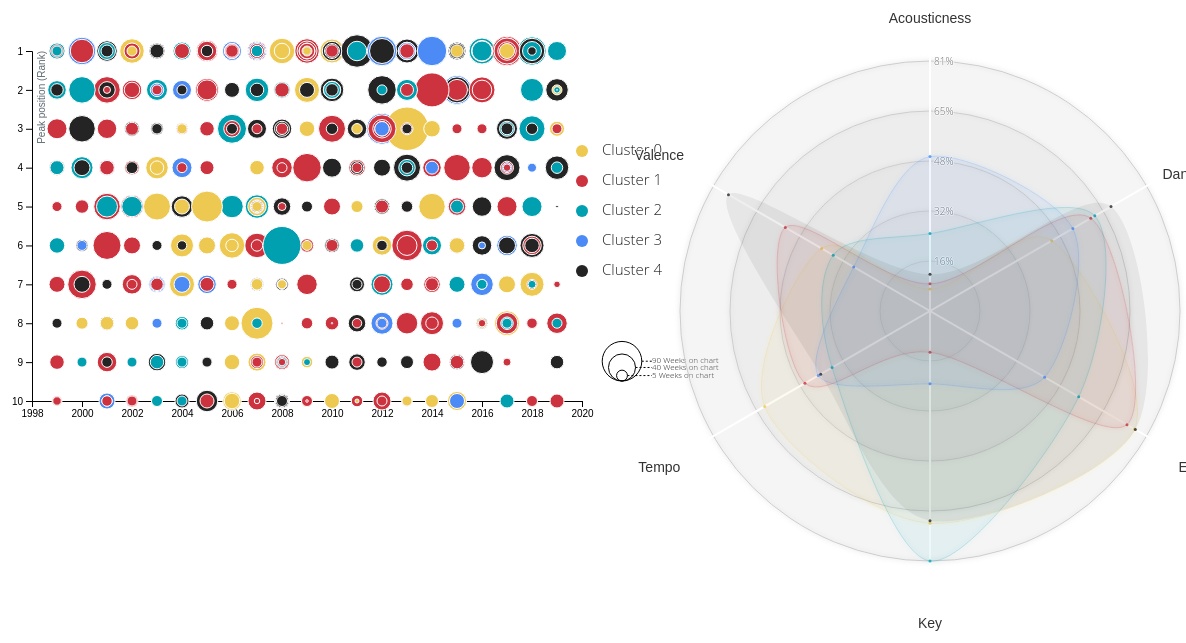
D3 v3 page, settled after 480 driven frames (8 s of simulated time); the page loaded 1 data file(s).


            function RadarChart(id, data, options) {
	var cfg = {
	 w: 600,				//Width of the circle
	 h: 600,				//Height of the circle
	 margin: {top: 20, right: 20, bottom: 20, left: 20}, //The margins of the SVG
	 levels: 3,				//How many levels or inner circles should there be drawn
	 maxValue: 0, 			//What is the value that the biggest circle will represent
	 labelFactor: 1.25, 	//How much farther than the radius of the outer circle should the labels be placed
	 wrapWidth: 60, 		//The number of pixels after which a label needs to be given a new line
	 opacityArea: 0.07, 	//The opacity of the area of the blob
	 dotRadius: 1.5, 			//The size of the colored circles of each blob
	 opacityCircles: 0.1, 	//The opacity of the circles of each blob
	 strokeWidth: 0.2, 		//The width of the stroke around each blob
	 roundStrokes: false,	//If true the area and stroke will follow a round path (cardinal-closed)
	 color: d3.scale.category10()	//Color function
	};
	
	//Put all of the options into a variable called cfg
	if('undefined' !== typeof options){
	  for(var i in options){
		if('undefined' !== typeof options[i]){ cfg[i] = options[i] }
	  }//for i
	}//if
	
	//If the supplied maxValue is smaller than the actual one, replace by the max in the data
	var maxValue = Math.max(cfg.maxValue, d3.max(data, function(i){return d3.max(i.map(function(o){return o.value;}))}));
		
	var allAxis = (data[0].map(function(i, j){return i.axis})),	//Names of each axis
		total = allAxis.length,					//The number of different axes
		radius = Math.min(cfg.w/2, cfg.h/2), 	//Radius of the outermost circle
		Format = d3.format('%'),			 	//Percentage formatting
		angleSlice = Math.PI * 2 / total;		//The width in radians of each "slice"
	
	//Scale for the radius
	var rScale = d3.scale.linear()
		.range([0, radius])
		.domain([0, maxValue]);
		
	/////////////////////////////////////////////////////////
	//////////// Create the container SVG and g /////////////
	/////////////////////////////////////////////////////////

	//Remove whatever chart with the same id/class was present before
	d3.select(id).select("svg").remove();
	
	//Initiate the radar chart SVG
	var svg = d3.select(id).append("svg")
			.attr("width",  cfg.w + cfg.margin.left + cfg.margin.right)
			.attr("height", cfg.h + cfg.margin.top + cfg.margin.bottom)
			.attr("class", "radar"+id);
	//Append a g element		
	var g = svg.append("g")
			.attr("transform", "translate(" + (cfg.w/2 + cfg.margin.left) + "," + (cfg.h/2 + cfg.margin.top) + ")");
	
	/////////////////////////////////////////////////////////
	////////// Glow filter for some extra pizzazz ///////////
	/////////////////////////////////////////////////////////
	
	//Filter for the outside glow
	var filter = g.append('defs').append('filter').attr('id','glow'),
		feGaussianBlur = filter.append('feGaussianBlur').attr('stdDeviation','2.5').attr('result','coloredBlur'),
		feMerge = filter.append('feMerge'),
		feMergeNode_1 = feMerge.append('feMergeNode').attr('in','coloredBlur'),
		feMergeNode_2 = feMerge.append('feMergeNode').attr('in','SourceGraphic');

	/////////////////////////////////////////////////////////
	/////////////// Draw the Circular grid //////////////////
	/////////////////////////////////////////////////////////
	
	//Wrapper for the grid & axes
	var axisGrid = g.append("g").attr("class", "axisWrapper");
	
	//Draw the background circles
	axisGrid.selectAll(".levels")
	   .data(d3.range(1,(cfg.levels+1)).reverse())
	   .enter()
		.append("circle")
		.attr("class", "gridCircle")
		.attr("r", function(d, i){return radius/cfg.levels*d;})
		.style("fill", "#CDCDCD")
		.style("stroke", "#CDCDCD")
		.style("fill-opacity", cfg.opacityCircles)
		.style("filter" , "url(#glow)");

	//Text indicating at what % each level is
	axisGrid.selectAll(".axisLabel")
	   .data(d3.range(1,(cfg.levels+1)).reverse())
	   .enter().append("text")
	   .attr("class", "axisLabel")
	   .attr("x", 4)
	   .attr("y", function(d){return -d*radius/cfg.levels;})
	   .attr("dy", "0.4em")
	   .style("font-size", "10px")
	   .attr("fill", "#737373")
	   .text(function(d,i) { return Format(maxValue * d/cfg.levels); });

	/////////////////////////////////////////////////////////
	//////////////////// Draw the axes //////////////////////
	/////////////////////////////////////////////////////////
	
	//Create the straight lines radiating outward from the center
	var axis = axisGrid.selectAll(".axis")
		.data(allAxis)
		.enter()
		.append("g")
		.attr("class", "axis");
	//Append the lines
	axis.append("line")
		.attr("x1", 0)
		.attr("y1", 0)
		.attr("x2", function(d, i){ return rScale(maxValue*1.1) * Math.cos(angleSlice*i - Math.PI/2); })
		.attr("y2", function(d, i){ return rScale(maxValue*1.1) * Math.sin(angleSlice*i - Math.PI/2); })
		.attr("class", "line")
		.style("stroke", "white")
		.style("stroke-width", "2px");

	//Append the labels at each axis
	axis.append("text")
		.attr("class", "legend")
		.style("font-size", "14px")
		.attr("text-anchor", "middle")
		.attr("dy", "0.35em")
		.attr("x", function(d, i){ return rScale(maxValue * cfg.labelFactor) * Math.cos(angleSlice*i - Math.PI/2); })
		.attr("y", function(d, i){ return rScale(maxValue * cfg.labelFactor) * Math.sin(angleSlice*i - Math.PI/2); })
		.text(function(d){return d})
		.call(wrap, cfg.wrapWidth);

	/////////////////////////////////////////////////////////
	///////////// Draw the radar chart blobs ////////////////
	/////////////////////////////////////////////////////////
	
	//The radial line function
	var radarLine = d3.svg.line.radial()
		.interpolate("linear-closed")
		.radius(function(d) { return rScale(d.value); })
		.angle(function(d,i) {	return i*angleSlice; });
		
	if(cfg.roundStrokes) {
		radarLine.interpolate("cardinal-closed");
	}
				
	//Create a wrapper for the blobs	
	var blobWrapper = g.selectAll(".radarWrapper")
		.data(data)
		.enter().append("g")
		.attr("class", "radarWrapper");
	
	//Append the backgrounds	
	blobWrapper
		.append("path")
		.attr("class", "radarArea")
		.attr("d", function(d,i) { return radarLine(d); })
		.style("fill", function(d,i) { return cfg.color(i); })
		.style("fill-opacity", cfg.opacityArea)
		.on('mouseover', function (d,i){
			//Dim all blobs
			d3.selectAll(".radarArea")
				.transition().duration(50)
				.style("fill-opacity", 0.07); 
			//Bring back the hovered over blob
			d3.select(this)
				.transition().duration(50)
				.style("fill-opacity", 0.5);
			
			d3.select(blobStrokes[0][i])
				.style("stroke-width", 3);
			
			d3.select(blobCircles[i][0])
				.attr("r", 4);
			d3.select(blobCircles[i][1])
				.attr("r", 4);
			d3.select(blobCircles[i][2])
				.attr("r", 4);
			d3.select(blobCircles[i][3])
				.attr("r", 4);
			d3.select(blobCircles[i][4])
				.attr("r", 4);
			d3.select(blobCircles[i][5])
				.attr("r", 4);
		})
		.on('mouseout', function(){
			//Bring back all blobs
			d3.selectAll(".radarArea")
				.transition().duration(50)
				.style("fill-opacity", cfg.opacityArea);

			// dot size go to original
			d3.selectAll(".radarCircle")
				.attr("r", cfg.dotRadius);
			d3.selectAll(".radarStroke")
				.style("stroke-width", cfg.strokeWidth + "px");
		});
		
	// Create the outlines	
	var blobStrokes = blobWrapper.append("path")
		.attr("class", "radarStroke")
		.attr("d", function(d,i) { return radarLine(d); })
		.style("stroke-width", cfg.strokeWidth + "px")
		.style("stroke", function(d,i) { return cfg.color(i); })
		.style("fill", "none")
		.style("filter" , "url(#glow)");		
	
	//Append the circles
	var blobCircles = blobWrapper.selectAll(".radarCircle")
		.data(function(d,i) { return d; })
		.enter().append("circle")
		.attr("class", "radarCircle")
		.attr("r", cfg.dotRadius)
		.attr("cx", function(d,i){ return rScale(d.value) * Math.cos(angleSlice*i - Math.PI/2); })
		.attr("cy", function(d,i){ return rScale(d.value) * Math.sin(angleSlice*i - Math.PI/2); })
		.style("fill", function(d,i,j) { return cfg.color(j); })
		.style("fill-opacity", 0.8);

	/////////////////////////////////////////////////////////
	//////// Append invisible circles for tooltip ///////////
	/////////////////////////////////////////////////////////
	
	//Wrapper for the invisible circles on top
	var blobCircleWrapper = g.selectAll(".radarCircleWrapper")
		.data(data)
		.enter().append("g")
		.attr("class", "radarCircleWrapper");
		
	//Append a set of invisible circles on top for the mouseover pop-up
	blobCircleWrapper.selectAll(".radarInvisibleCircle")
		.data(function(d,i) { return d; })
		.enter().append("circle")
		.attr("class", "radarInvisibleCircle")
		.attr("r", cfg.dotRadius*3)
		.attr("cx", function(d,i){ return rScale(d.value) * Math.cos(angleSlice*i - Math.PI/2); })
		.attr("cy", function(d,i){ return rScale(d.value) * Math.sin(angleSlice*i - Math.PI/2); })
		.style("fill", "none")
		.style("pointer-events", "all")
		.on("mouseover", function(d,i) {
			newX =  parseFloat(d3.select(this).attr('cx')) - 10;
			newY =  parseFloat(d3.select(this).attr('cy')) - 10;
					
			tooltip
				.attr('x', newX)
				.attr('y', newY)
				.text(Format(d.value))
				.transition().duration(100)
				.style('opacity', 1);
		})
		.on("mouseout", function(){
			tooltip.transition().duration(100)
				.style("opacity", 0);
		});
		
	//Set up the small tooltip for when you hover over a circle
	var tooltip = g.append("text")
		.attr("class", "tooltip")
		.style("opacity", 0);
	
	/////////////////////////////////////////////////////////
	/////////////////// Helper Function /////////////////////
	/////////////////////////////////////////////////////////

	//Taken from http://bl.ocks.org/mbostock/7555321
	//Wraps SVG text	
	function wrap(text, width) {
	  text.each(function() {
		var text = d3.select(this),
			words = text.text().split(/\s+/).reverse(),
			word,
			line = [],
			lineNumber = 0,
			lineHeight = 1.4, // ems
			y = text.attr("y"),
			x = text.attr("x"),
			dy = parseFloat(text.attr("dy")),
			tspan = text.text(null).append("tspan").attr("x", x).attr("y", y).attr("dy", dy + "em");
			
		while (word = words.pop()) {
		  line.push(word);
		  tspan.text(line.join(" "));
		  if (tspan.node().getComputedTextLength() > width) {
			line.pop();
			tspan.text(line.join(" "));
			line = [word];
			tspan = text.append("tspan").attr("x", x).attr("y", y).attr("dy", ++lineNumber * lineHeight + dy + "em").text(word);
		  }
		}
	  });
	}//wrap	
	
}//RadarChart
        

		var color_cluster0 = "#EDC951"
		var color_cluster1 = "#CC333F"
		var color_cluster2 = "#00A0B0"
		var color_cluster3 = "#4C8BF5"
		var color_cluster4 = "8597D0"
		var cluster_colors = [color_cluster0,color_cluster1,color_cluster2,color_cluster3,color_cluster4];

      
      /* Radar chart design created by Nadieh Bremer - VisualCinnamon.com */
      
			////////////////////////////////////////////////////////////// 
			//////////////////////// Set-Up ////////////////////////////// 
			////////////////////////////////////////////////////////////// 

			var margin = {top: 100, right: 100, bottom: 100, left: 100},
				width = Math.min(700, window.innerWidth - 10) - margin.left - margin.right,
				height = Math.min(width, window.innerHeight - margin.top - margin.bottom - 20);
					
			////////////////////////////////////////////////////////////// 
			////////////////////////// Data ////////////////////////////// 
			////////////////////////////////////////////////////////////// 

			var data = [
					  [//Cluster 0
						{axis:"Acousticness",value:0.071055294},
						{axis:"Danceability",value:0.453618826},
						{axis:"Energy",value:0.761991185},
						{axis:"Key",value:0.684936436},
						{axis:"Tempo",value:0.615763737},
						{axis:"Valence",value:0.40379325}			
					  ],[//Cluster 1
						{axis:"Acousticness",value:0.087702953},
						{axis:"Danceability",value:0.598848328},
						{axis:"Energy",value:0.733740494},
						{axis:"Key",value:0.132974482},
						{axis:"Tempo",value:0.465931121},
						{axis:"Valence",value:0.539022965}
					  ],[//Cluster 2
						{axis:"Acousticness",value:0.249717763},
						{axis:"Danceability",value:0.61390192},
						{axis:"Energy",value:0.553778786},
						{axis:"Key",value:0.806488118},
						{axis:"Tempo",value:0.364874871},
						{axis:"Valence",value:0.360494282}
					  ],[//Cluster 3
						{axis:"Acousticness",value:0.498260745},
						{axis:"Danceability",value:0.532139439},
						{axis:"Energy",value:0.42701903},
						{axis:"Key",value:0.235011564},
						{axis:"Tempo",value:0.41620033},
						{axis:"Valence",value:0.284172134}
					  ],[//Cluster 4
						{axis:"Acousticness",value:0.118170506},
						{axis:"Danceability",value:0.674216718},
						{axis:"Energy",value:0.764907637},
						{axis:"Key",value:0.676291214},
						{axis:"Tempo",value:0.407292043},
						{axis:"Valence",value:0.750732841}
					  ]
			    	];
			////////////////////////////////////////////////////////////// 
			//////////////////// Draw the Chart ////////////////////////// 
			////////////////////////////////////////////////////////////// 

			var color = d3.scale.ordinal()
				.range(cluster_colors);
				
			var radarChartOptions = {
			  w: width,
			  h: height,
			  margin: margin,
			  maxValue: 0.5,
			  levels: 5,
			  roundStrokes: true,
			  color: color
			};
			//Call function to draw the Radar chart
			RadarChart(".radarChart", data, radarChartOptions);
		
	
			/////////////////////////////////////////////////////
			/////////////////////////////////////////////////////
			///////////////////Bubble Chart/////////////////////
			/////////////////////////////////////////////////////
			/////////////////////////////////////////////////////
			// set the dimensions and margins of the graph
			var margin = {top: 90, right: 60, bottom: 30, left: 50},
				width = 900 - margin.left - margin.right,
				height = 470 - margin.top - margin.bottom;

			// append the svg object to the body of the page
			var svg = d3.select("#my_dataviz")
			  .append("svg")
				.attr("width", width + margin.left + margin.right)
				.attr("height", height + margin.top + margin.bottom)
			  .append("g")
				.attr("transform",
					  "translate(" + margin.left + "," + margin.top + ")");

			//Read the data
			d3.csv("data_for_bubble.csv", function(data) {

			  // Add X axis
			  var x = d3.scaleLinear()
				.domain([1998, 2020])
				.range([ 0, width-margin.right*4 ]);
			  var xAxis = d3.axisBottom().scale(x).tickFormat(d3.format("d"));
			  svg.append("g")
				.attr("transform", "translate(0," + height + ")")
				.call(xAxis);

			  // Add Y axis
			  var y = d3.scaleLinear()
				.domain([10, 1])
				.range([height, 0]);
			  svg.append("g")
					.call(d3.axisLeft(y))
				.append("text")
				.attr("class", "axis-title")
				.attr("transform", "rotate(-90)")
				.attr("y", 6)
				.attr("dy", ".71em")
				.style("text-anchor", "end")
				.attr("fill", "#5D6971")
				.text("Peak position (Rank)");

			  // Add a scale for bubble size
			  var z = d3.scaleLinear()
				.domain([0, 200])
				.range([ 0, 50]);

			  // -1- Create a tooltip div that is hidden by default:
			  var tooltip = d3.select("#my_dataviz")
				.append("div")
				  .style("opacity", 0)
				  .attr("class", "tooltip")
				  .style("background-color", "black")
				  .style("border-radius", "5px")
				  .style("padding", "10px")
				  .style("color", "white")

			  // -2- Create 3 functions to show / update (when mouse move but stay on same circle) / hide the tooltip
			  var showTooltip = function(d) {
				tooltip
				  .transition()
				  .duration(200)
				tooltip
				  .style("opacity", 1)
				  .html('"' + d.Name + '" ' + 'by ' + d.Artists + ' (' + d.Year + ') <br>Peak Position: ' + d.PeakPosition + ' ('+d.WeeksOnChart+' weeks on chart)')
				  .style("left", (d3.mouse(this)[0]+30) + "px")
				  .style("top", (d3.mouse(this)[1]+30) + "px")
			  }
			  var moveTooltip = function(d) {
				tooltip
				  .style("left", (d3.mouse(this)[0]+30) + "px")
				  .style("top", (d3.mouse(this)[1]+30) + "px")
			  }
			  var hideTooltip = function(d) {
				tooltip
				  .transition()
				  .duration(200)
				  .style("opacity", 0)
			  }

			  // Add dots
			  svg.append('g')
				.selectAll("dot")
				.data(data)
				.enter()
				.append("circle")
				  .attr("class", function (d) { return "bubbles cluster_"+d.cluster; })
				  .attr("cx", function (d) { return x(d.Year); } )
				  .attr("cy", function (d) { return y(d.PeakPosition); } )
				  .attr("r", function (d) { return z(d.WeeksOnChart); } )
				  .style("fill", function (d) { return cluster_colors[d.cluster]; } )
				// -3- Trigger the functions
				.on("mouseover", showTooltip )
				.on("mousemove", moveTooltip )
				.on("mouseleave", hideTooltip )

			  /* Legends of bubbles START */
			  // The scale you use for bubble size
			  var size = d3.scaleSqrt()
				.domain([0, 50])  // What's in the data, let's say it is percentage
				.range([1, 15])  // Size in pixel
			  
			  // Add legend: circles
			  var valuesToShow = [5, 40, 90]
			  var xCircle = 590
			  var xLabel = 620
			  var yCircle = 330
			  svg
				.selectAll("legend")
				.data(valuesToShow)
				.enter()
				.append("circle")
				  .attr("cx", xCircle)
				  .attr("cy", function(d){ return yCircle - size(d) } )
				  .attr("r", function(d){ return size(d) })
				  .style("fill", "none")
				  .attr("stroke", "black")
			  
			  // Add legend: segments
			  svg
				.selectAll("legend")
				.data(valuesToShow)
				.enter()
				.append("line")
				  .attr('x1', function(d){ return xCircle + size(d) } )
				  .attr('x2', xLabel)
				  .attr('y1', function(d){ return yCircle - size(d) } )
				  .attr('y2', function(d){ return yCircle - size(d) } )
				  .attr('stroke', 'black')
				  .style('stroke-dasharray', ('2,2'))
			  
			  // Add legend: labels
			  svg
				.selectAll("legend")
				.data(valuesToShow)
				.enter()
				.append("text")
				  .attr('x', xLabel)
				  .attr('y', function(d){ return yCircle - size(d) } )
				  .text( function(d){ return d+' Weeks on chart' } )
				  .style("font-size", 8)
				  .attr('alignment-baseline', 'middle')
			  /* Legends of bubbles END */
			  
			  // Handmade legend
			  svg.append("circle").attr("class","cluster-btn").attr("id","cluster_0").attr("cx",550).attr("cy",100).attr("r", 6).style("fill", color_cluster0)
			  svg.append("text").attr("class","cluster-btn").attr("id","cluster_0").attr("x", 570).attr("y", 100).text("Cluster 0").style("font-size", "15px").attr("alignment-baseline","middle")
			  svg.append("circle").attr("class","cluster-btn").attr("id","cluster_1").attr("cx",550).attr("cy",130).attr("r", 6).style("fill", color_cluster1)
			  svg.append("text").attr("class","cluster-btn").attr("id","cluster_1").attr("x", 570).attr("y", 130).text("Cluster 1").style("font-size", "15px").attr("alignment-baseline","middle")
			  svg.append("circle").attr("class","cluster-btn").attr("id","cluster_2").attr("cx",550).attr("cy",160).attr("r", 6).style("fill", color_cluster2)
			  svg.append("text").attr("class","cluster-btn").attr("id","cluster_2").attr("x", 570).attr("y", 160).text("Cluster 2").style("font-size", "15px").attr("alignment-baseline","middle")
			  svg.append("circle").attr("class","cluster-btn").attr("id","cluster_3").attr("cx",550).attr("cy",190).attr("r", 6).style("fill", color_cluster3)
			  svg.append("text").attr("class","cluster-btn").attr("id","cluster_3").attr("x", 570).attr("y", 190).text("Cluster 3").style("font-size", "15px").attr("alignment-baseline","middle")
			  svg.append("circle").attr("class","cluster-btn").attr("id","cluster_4").attr("cx",550).attr("cy",220).attr("r", 6).style("fill", color_cluster4)
			  svg.append("text").attr("class","cluster-btn").attr("id","cluster_4").attr("x", 570).attr("y", 220).text("Cluster 4").style("font-size", "15px").attr("alignment-baseline","middle")

			  /* cluster legend button */
			  var cluster_btns = document.getElementsByClassName("cluster-btn")
			  for (var i=0; i < cluster_btns.length; i++) {
				cluster_btns[i].onclick = function(){
					onchange_cluster(d3.select(this).property('id'));
				}
			  };
			  function onchange_cluster(clicked_id) {
					if (d3.selectAll("circle."+clicked_id).attr('opacity') == null) {
						d3.selectAll("circle."+clicked_id).transition().duration(100).style('opacity', 0)
						d3.selectAll("circle."+clicked_id).attr('opacity', 0)
					} else {
						d3.selectAll("circle."+clicked_id).transition().duration(100).style('opacity', null)
						d3.selectAll("circle."+clicked_id).attr('opacity', null)
					}
				}
				
			  /* Forced click */
			  onchange_cluster('cluster_0')
			  onchange_cluster('cluster_1')
			  onchange_cluster('cluster_2')
			  onchange_cluster('cluster_3')
			  onchange_cluster('cluster_4')
			  
			  /* Animation */
			  setTimeout(function() {
				  onchange_cluster('cluster_0')
			  }, 1000);
			  setTimeout(function() {
				  onchange_cluster('cluster_1')
			  }, 2000);
			  setTimeout(function() {
				  onchange_cluster('cluster_2')
			  }, 3000);  
			  setTimeout(function() {
				  onchange_cluster('cluster_3')
			  }, 4000);
			  setTimeout(function() {
				  onchange_cluster('cluster_4')
			  }, 5000);
			  
			  })
		

### data: data_for_bubble.csv
?PeakPosition, Year, WeeksOnChart, Artists, Name, cluster
1, 2001, 23, Crazy Town, Butterfly, 4
1, 2014, 39, Iggy Azalea, Fancy, 2
1, 2019, 23, Ariana Grande, 7 Rings, 3
1, 2010, 29, Taio Cruz, Break Your Heart, 4
1, 2001, 31, Jennifer Lopez, I'm Real, 4
1, 2006, 31, Chamillionaire, Ridin', 4
1, 2018, 28, Ariana Grande, Thank U, Next, 1
1, 2015, 36, Taylor Swift, Blank Space, 4
1, 2017, 35, Cardi B, Bodak Yellow, 2
1, 2013, 44, Lorde, Royals, 2
1, 2016, 52, Sia, Cheap Thrills, 4
1, 2006, 28, Rihanna, SOS, 0
1, 2005, 43, Mariah Carey, We Belong Together, 1
1, 2010, 48, Bruno Mars, Just The Way You Are, 0
1, 2011, 30, Katy Perry, E.T., 1
1, 2008, 23, Katy Perry, I Kissed A Girl, 4
1, 2013, 32, Miley Cyrus, Wrecking Ball, 3
1, 2012, 36, Bruno Mars, Locked Out Of Heaven, 4
1, 2018, 52, Maroon 5, Girls Like You, 3
1, 2012, 42, Maroon 5, One More Night, 4
1, 1999, 32, TLC, Unpretty, 2
1, 2016, 36, Drake, One Dance, 1
1, 2006, 26, Nelly Furtado, Promiscuous, 4
1, 2002, 26, Nelly, Hot In Herre, 4
1, 2012, 26, Rihanna, Diamonds, 2
1, 2016, 27, Rae Sremmurd, Black Beatles, 1
1, 2008, 39, Leona Lewis, Bleeding Love, 2
1, 2001, 28, Shaggy, Angel, 4
1, 2009, 40, Lady Gaga, Poker Face, 4
1, 2000, 33, Savage Garden, I Knew I Loved You, 2
1, 2017, 20, Taylor Swift, Look What You Made Me Do, 2
1, 2010, 22, Rihanna, Rude Boy, 1
1, 2006, 32, Daniel Powter, Bad Day, 1
1, 2002, 32, Ashanti, Foolish, 1
1, 1999, 20, Enrique Iglesias, Bailamos, 4
1, 2010, 22, Rihanna, What's My Name?, 1
1, 2004, 30, Usher, Burn, 1
1, 1999, 25, Christina Aguilera, Genie In A Bottle, 1
1, 2002, 27, Jennifer Lopez, Ain't It Funny, 1
1, 2016, 52, The Chainsmokers, Closer, 2
1, 2011, 36, Bruno Mars, Grenade, 3
1, 2000, 32, Destiny's Child, Say My Name, 4
1, 2004, 32, OutKast, Hey Ya!, 4
1, 2011, 65, Adele, Rolling In The Deep, 4
1, 2017, 59, Ed Sheeran, Shape Of You, 1
1, 2018, 57, Ed Sheeran, Perfect, 2
1, 2005, 31, Gwen Stefani, Hollaback Girl, 4
1, 2002, 29, Nelly, Dilemma, 1
1, 2000, 55, Lonestar, Amazed, 3
1, 2001, 25, Shaggy, It Wasn't Me, 1
1, 2001, 41, Mary J. Blige, Family Affair, 4
1, 2010, 33, Katy Perry, Teenage Dream, 4
1, 2012, 24, Taylor Swift, We Are Never Ever Getting Back Together, 4
1, 2012, 29, Flo Rida, Whistle, 1
1, 2002, 27, Ja Rule, Always On Time, 4
1, 2008, 31, T.I., Whatever You Like, 1
1, 2009, 49, Lady Gaga, Just Dance, 1
1, 2018, 36, Drake, God's Plan, 2
1, 2013, 48, Robin Thicke, Blurred Lines, 4
1, 2006, 21, Fergie, London Bridge, 1
... 684 more rows